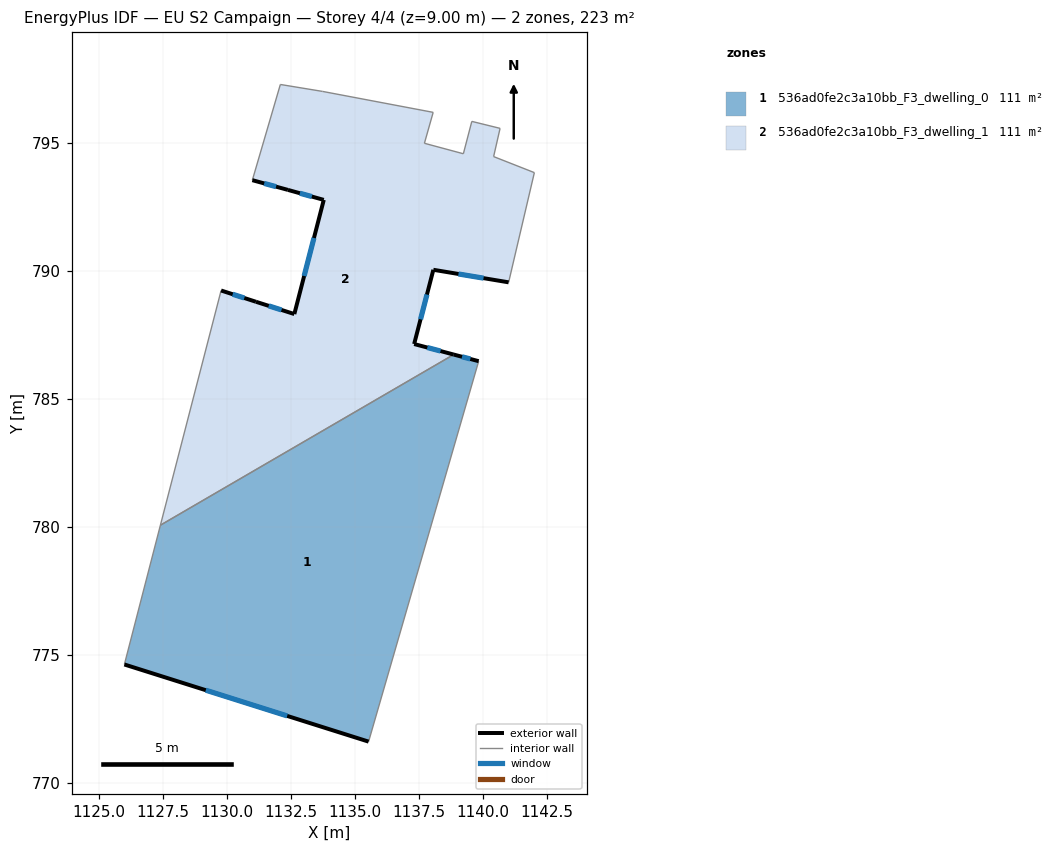
=== STOREY PLAN SPEC (per zone: floor XY polygon, exterior-wall plan segments, windows/doors) ===
zone 1: 536ad0fe2c3a10bb_F3_dwelling_0  (111.4 m²)
  floor: (1139.83, 786.46) (1135.53, 771.60) (1125.99, 774.62) (1127.40, 780.05) (1138.86, 786.72)
  exterior wall: (1139.83, 786.46) – (1138.86, 786.72)  [1.0 m]
    window: (1139.51, 786.55) – (1139.18, 786.63)  [0.3 m²]
  exterior wall: (1125.99, 774.62) – (1135.53, 771.60)  [10.0 m]
    window: (1129.17, 773.61) – (1132.35, 772.61)  [3.3 m²]
  interior walls: 3
zone 2: 536ad0fe2c3a10bb_F3_dwelling_1  (111.4 m²)
  floor: (1140.67, 795.55) (1140.42, 794.45) (1142.01, 793.83) (1141.00, 789.54) (1138.06, 790.03) (1137.31, 787.13) (1138.86, 786.72) (1127.40, 780.05) (1129.77, 789.22) (1131.13, 788.78) (1132.63, 788.30) (1133.78, 792.76) (1132.38, 793.15) (1130.99, 793.53) (1132.08, 797.27) (1133.73, 797.00) (1138.05, 796.18) (1137.71, 794.97) (1139.23, 794.56) (1139.56, 795.83)
  exterior wall: (1131.13, 788.78) – (1129.77, 789.22)  [1.4 m]
    window: (1130.68, 788.93) – (1130.22, 789.08)  [0.5 m²]
  exterior wall: (1132.63, 788.30) – (1131.13, 788.78)  [1.6 m]
    window: (1132.13, 788.46) – (1131.63, 788.62)  [0.5 m²]
  exterior wall: (1133.78, 792.76) – (1132.63, 788.30)  [4.6 m]
    window: (1133.40, 791.27) – (1133.01, 789.79)  [1.5 m²]
  exterior wall: (1132.38, 793.15) – (1133.78, 792.76)  [1.5 m]
    window: (1132.85, 793.02) – (1133.31, 792.89)  [0.5 m²]
  exterior wall: (1130.99, 793.53) – (1132.38, 793.15)  [1.4 m]
    window: (1131.45, 793.40) – (1131.92, 793.28)  [0.5 m²]
  exterior wall: (1138.06, 790.03) – (1141.00, 789.54)  [3.0 m]
    window: (1139.04, 789.87) – (1140.02, 789.70)  [1.0 m²]
  exterior wall: (1137.31, 787.13) – (1138.06, 790.03)  [3.0 m]
    window: (1137.56, 788.10) – (1137.81, 789.06)  [1.0 m²]
  exterior wall: (1138.86, 786.72) – (1137.31, 787.13)  [1.6 m]
    window: (1138.34, 786.86) – (1137.83, 786.99)  [0.5 m²]
  interior walls: 12

=== DERIVED (storey summary) ===
Building: EU S2 Campaign
Storey: 4 of 4  (floor level z = 9.00 m)
Storey gross floor area: 222.8 m²
Zones on this storey: 2
  - 536ad0fe2c3a10bb_F3_dwelling_0: floor 111.4 m²; exterior wall 11.0 m (33.0 m²); 2 window(s) 3.7 m²; WWR 11.1%
  - 536ad0fe2c3a10bb_F3_dwelling_1: floor 111.4 m²; exterior wall 18.1 m (54.2 m²); 8 window(s) 6.0 m²; WWR 11.1%
Zone adjacency (shared interzone walls):
  - 536ad0fe2c3a10bb_F3_dwelling_0 ↔ 536ad0fe2c3a10bb_F3_dwelling_1